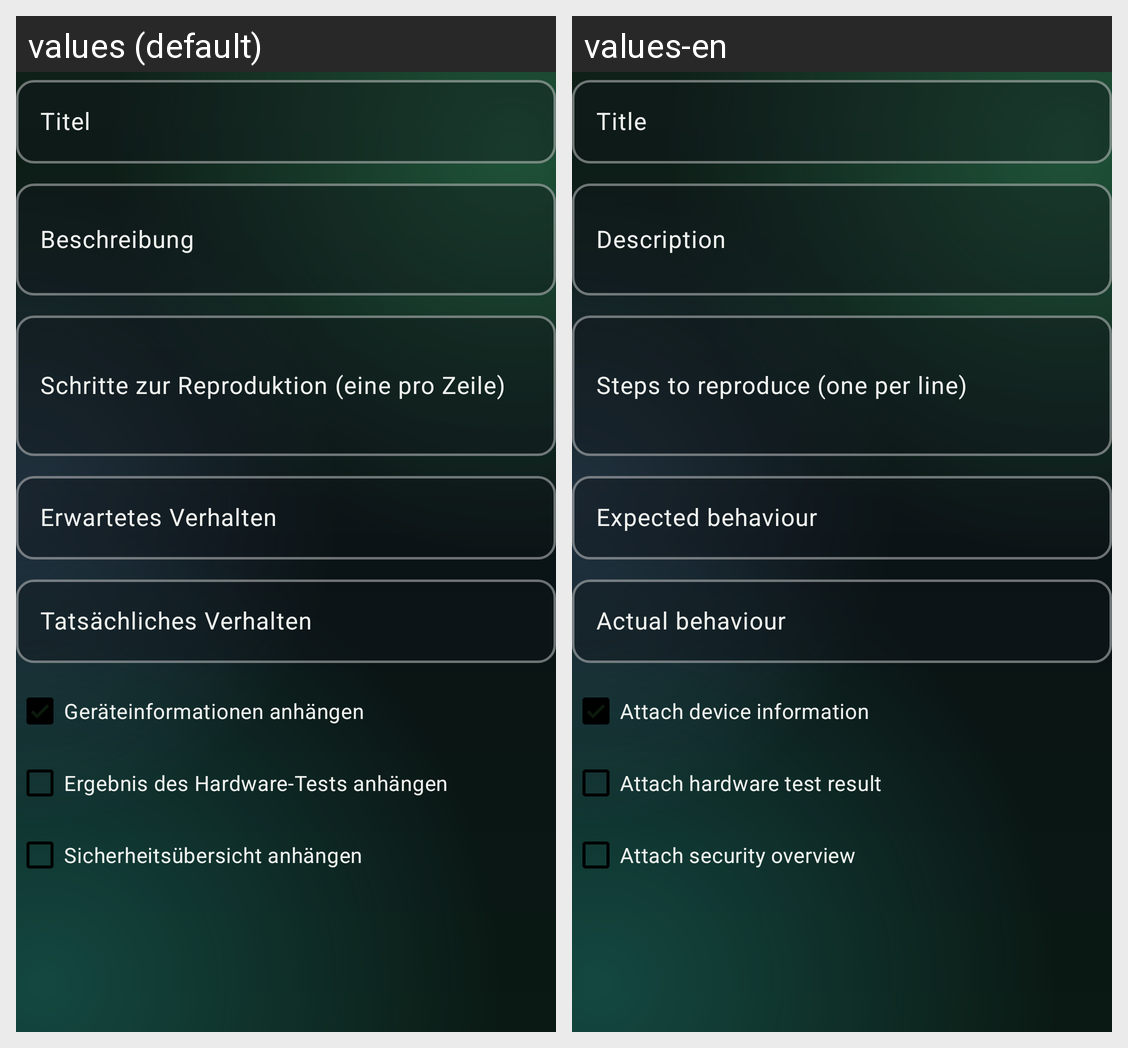

Here is an Android app screen in its default locale and in the app's own translations. Write out the translated-string differences for the strings that appear on this screen.
Android screen res/layout/view_bug_report_form.xml rendered under 2 locales, left to right: values (default), values-en. Device: Nexus 5 (rendered at 1080×1920; each locale shown at half size, 540×960, under a caption strip naming it); theme Theme.MiriquidiHub.
Strings drawn on this screen, with the default value and each locale's value (text and hints the layout hard-codes, and strings that could not be matched under every locale, appear in the picture but are not listed):

br_field_title
  values: Titel
  values-en: Title

br_field_description
  values: Beschreibung
  values-en: Description

br_field_steps
  values: Schritte zur Reproduktion (eine pro Zeile)
  values-en: Steps to reproduce (one per line)

br_field_expected
  values: Erwartetes Verhalten
  values-en: Expected behaviour

br_field_actual
  values: Tatsächliches Verhalten
  values-en: Actual behaviour

br_include_device
  values: Geräteinformationen anhängen
  values-en: Attach device information

br_include_hardware
  values: Ergebnis des Hardware-Tests anhängen
  values-en: Attach hardware test result

br_include_security
  values: Sicherheitsübersicht anhängen
  values-en: Attach security overview
